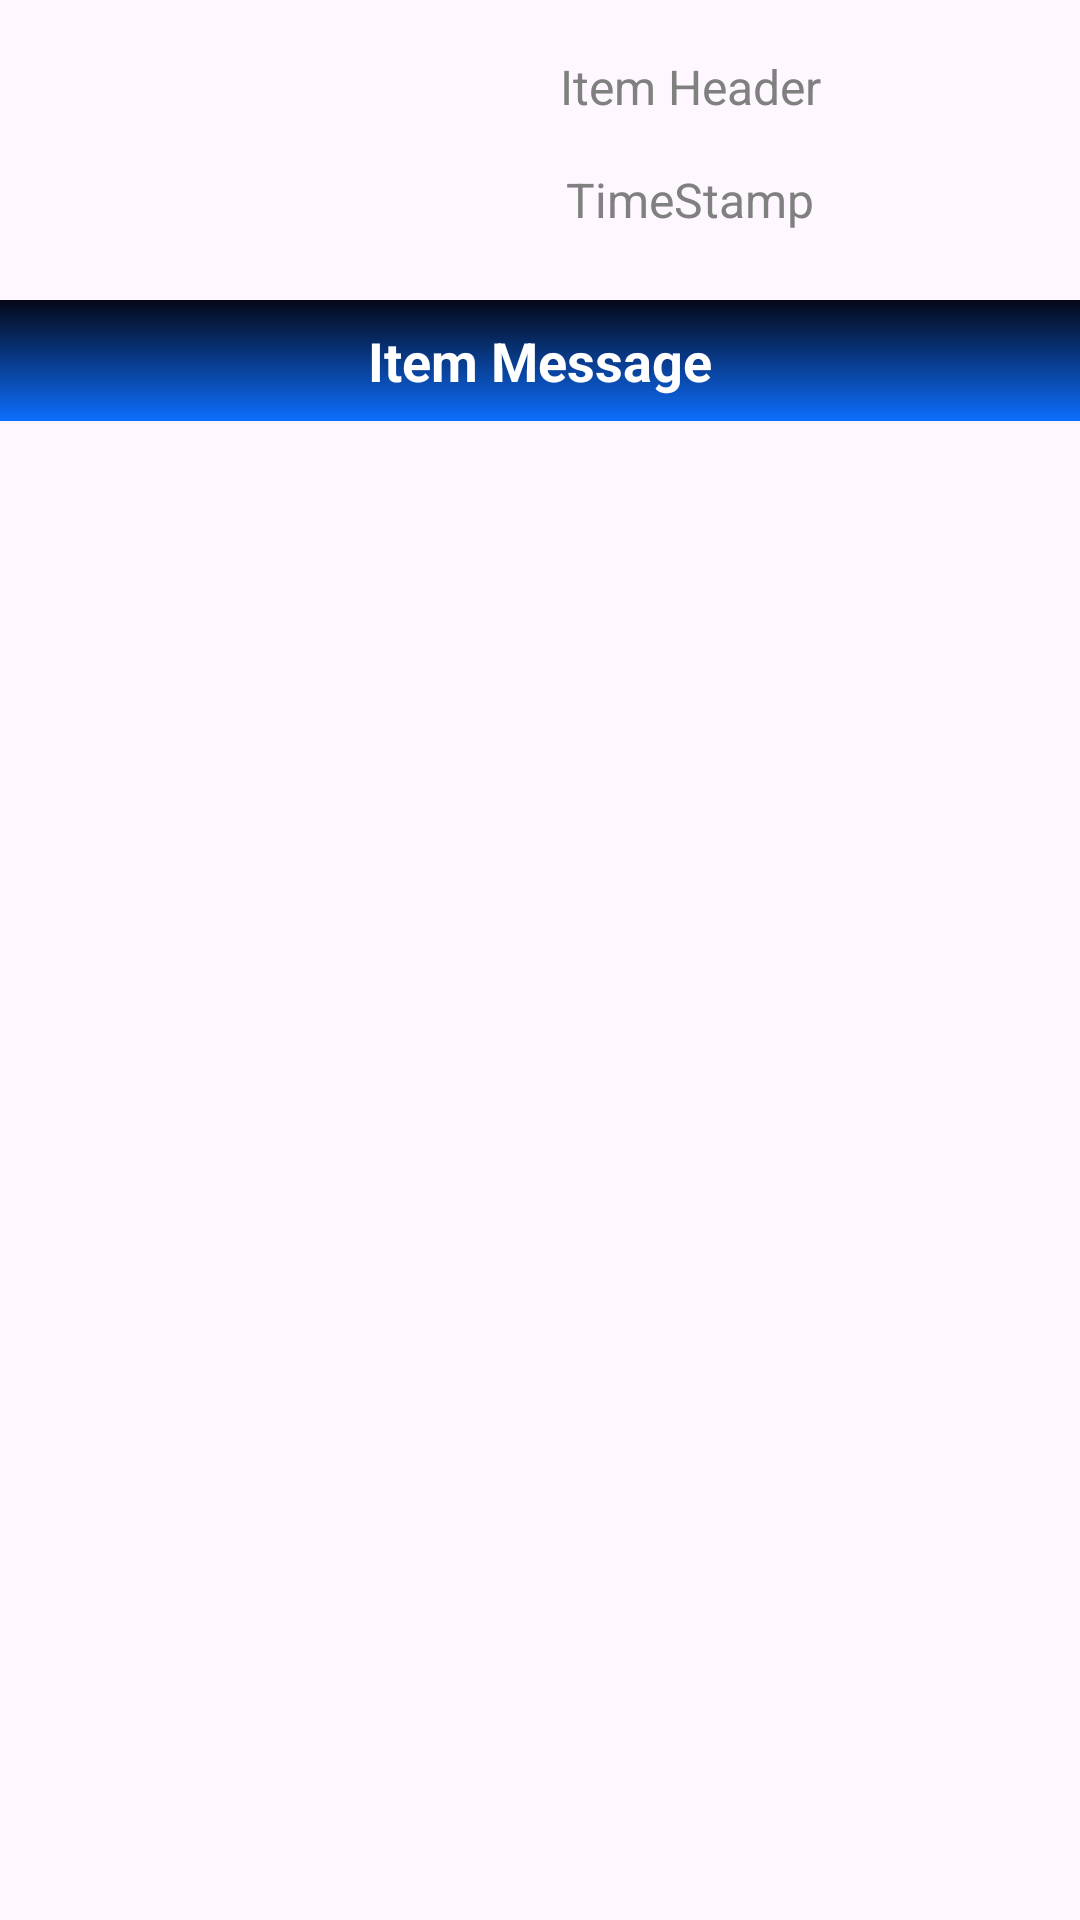

Reconstruct the res/layout file that produces this screen, plus the resources it refers to.
<!-- AndroidManifest.xml: application theme AppTheme -->
<!-- res/layout/notif_list_layout.xml -->
<?xml version="1.0" encoding="utf-8"?>
<androidx.constraintlayout.widget.ConstraintLayout xmlns:android="http://schemas.android.com/apk/res/android"
    xmlns:app="http://schemas.android.com/apk/res-auto"
    android:layout_width="match_parent"
    android:layout_height="match_parent">

    <ImageView
        android:id="@+id/notif_image"
        android:layout_width="100dp"
        android:layout_height="100dp"
        android:contentDescription="@string/content_description"
        android:padding="8dp"
        android:scaleType="fitXY"
        android:src="@drawable/ic_launcher_background"
        app:layout_constraintStart_toStartOf="parent"
        app:layout_constraintTop_toTopOf="parent" />

    <com.google.android.material.textview.MaterialTextView
        android:id="@+id/Notification_Header"
        android:layout_width="0dp"
        android:layout_height="wrap_content"
        android:layout_marginStart="8dp"
        android:layout_marginTop="10dp"
        android:layout_marginEnd="8dp"
        android:padding="8dp"
        android:text="Item Header"
        android:textAlignment="center"
        android:textColor="@color/grey"
        android:textSize="16sp"
        app:layout_constraintEnd_toEndOf="parent"
        app:layout_constraintStart_toEndOf="@+id/notif_image"
        app:layout_constraintTop_toTopOf="parent" />

    <com.google.android.material.textview.MaterialTextView
        android:id="@+id/Notification_Time"
        android:layout_width="0dp"
        android:layout_height="wrap_content"
        android:layout_marginStart="8dp"
        android:layout_marginEnd="8dp"
        android:padding="8dp"
        android:text="TimeStamp"
        android:textAlignment="center"
        android:textColor="@color/grey"
        android:textSize="16sp"
        app:layout_constraintEnd_toEndOf="parent"
        app:layout_constraintStart_toEndOf="@+id/notif_image"
        app:layout_constraintTop_toBottomOf="@+id/Notification_Header" />

    <com.google.android.material.textview.MaterialTextView
        android:id="@+id/Notification_message"
        android:layout_width="0dp"
        android:layout_height="wrap_content"
        android:background="@drawable/notification_gradient"
        android:padding="8dp"
        android:text="Item Message"
        android:textAlignment="center"
        android:textColor="@color/white"
        android:textSize="18sp"
        android:textStyle="bold"
        app:layout_constraintBottom_toBottomOf="parent"
        app:layout_constraintEnd_toEndOf="parent"
        app:layout_constraintStart_toStartOf="parent"
        app:layout_constraintTop_toBottomOf="@+id/notif_image"
        app:layout_constraintVertical_bias="0.0" />

</androidx.constraintlayout.widget.ConstraintLayout>
<!-- resources referenced by this layout -->
<resources>
  <color name="grey">#808080</color>
  <color name="white">#FFFFFFFF</color>
  <!-- drawable notification_gradient (drawable) -->
  <shape xmlns:android="http://schemas.android.com/apk/res/android"
      android:shape="rectangle">
      <gradient
          android:angle="270"
          android:endColor="@color/button_default"
          android:startColor="@color/background"
          android:type="linear" />
  </shape>
  <string name="content_description">image</string>
  <style name="AppTheme" parent="Theme.Material3.DayNight.NoActionBar">
          <item name="android:statusBarColor">@color/background</item>
          <item name="android:navigationBarColor">@color/black</item>
      </style>
  <color name="button_default">#0D6EFD</color>
  <color name="background">#040817</color>
  <color name="black">#FF000000</color>
</resources>
